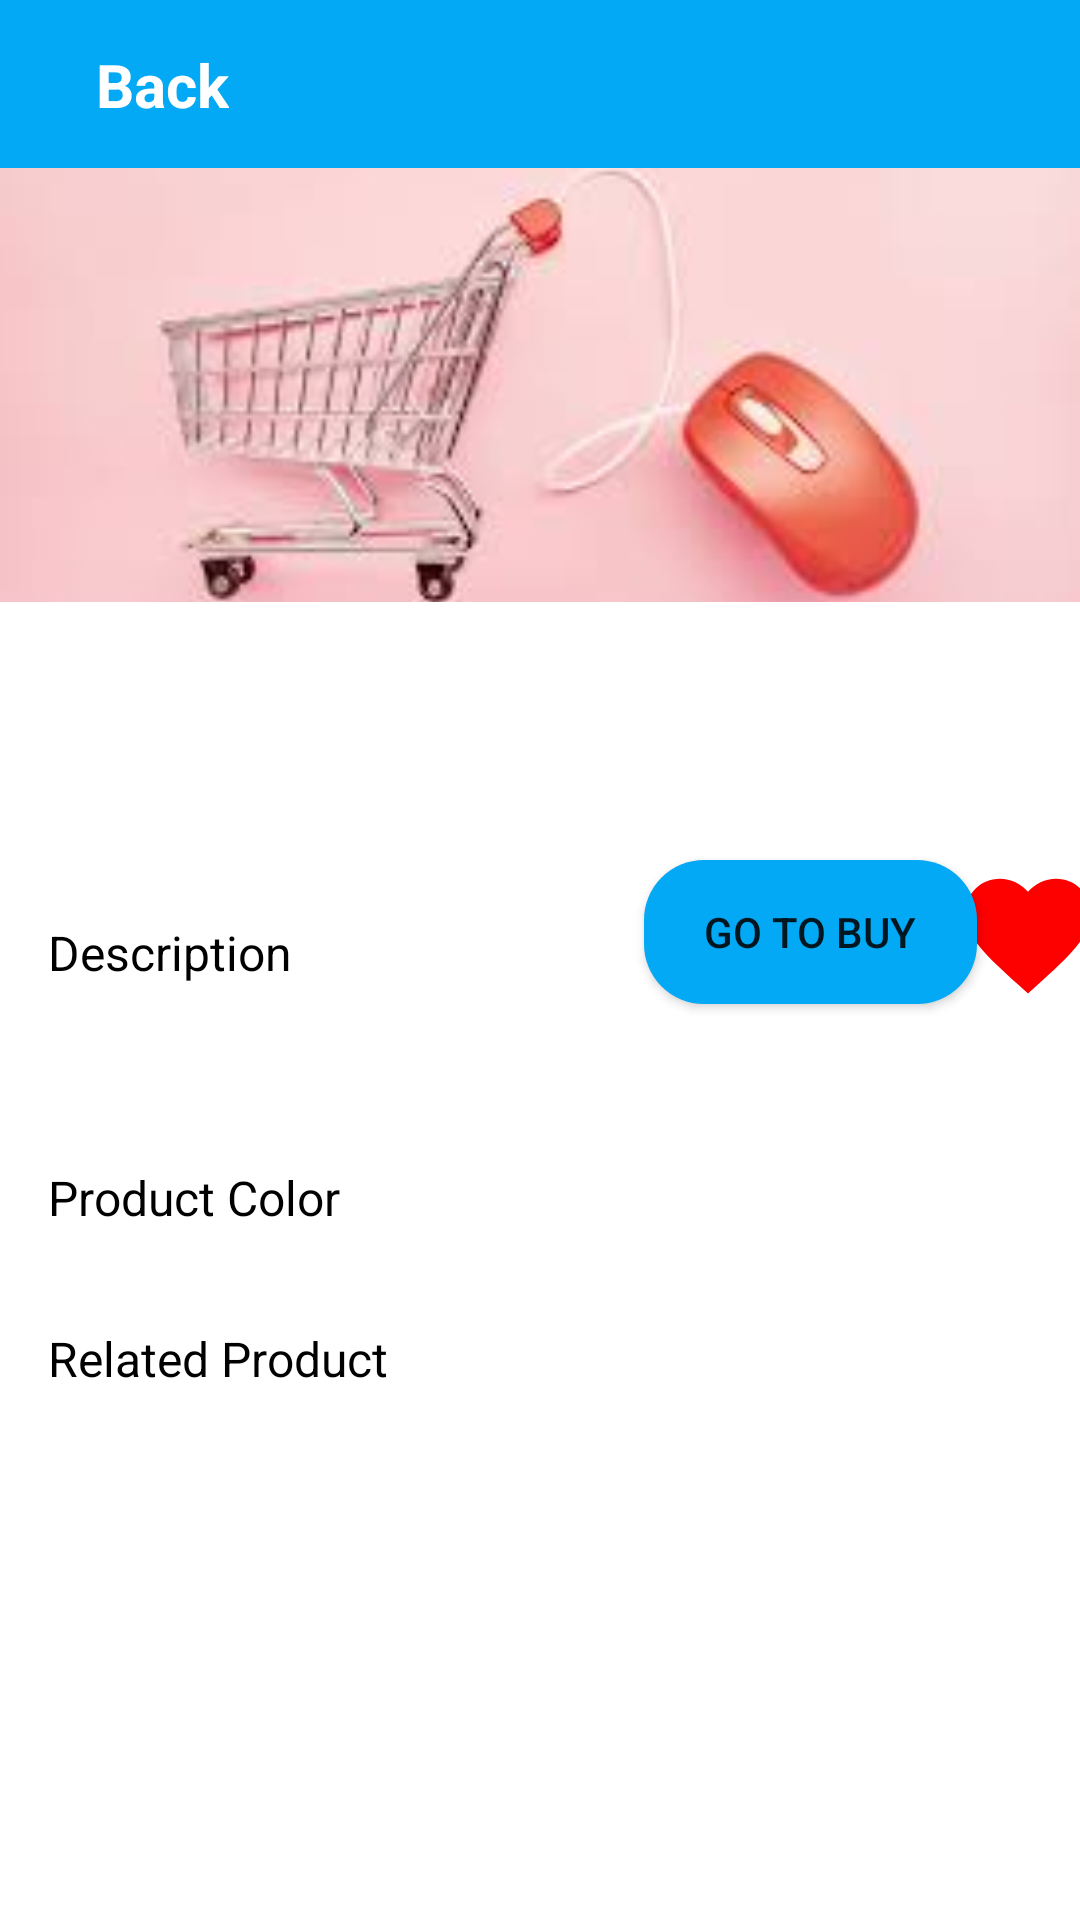

Reconstruct the res/layout file that produces this screen, plus the resources it refers to.
<!-- AndroidManifest.xml: application theme Theme.MakeupWindow -->
<!-- res/layout/fragment_detail_product.xml -->
<?xml version="1.0" encoding="utf-8"?>
<ScrollView xmlns:android="http://schemas.android.com/apk/res/android"
    android:layout_width="match_parent"
    android:layout_height="match_parent"
    xmlns:app="http://schemas.android.com/apk/res-auto"
    xmlns:tools="http://schemas.android.com/tools"
    android:background="@android:color/white">
    <androidx.constraintlayout.widget.ConstraintLayout
        android:layout_width="match_parent"
        android:layout_height="wrap_content">

        <ImageView
            android:id="@+id/imageView"
            android:layout_width="0dp"
            android:layout_height="0dp"
            android:contentDescription="@null"
            android:scaleType="centerCrop"
            android:src="@drawable/bg_image_product"
            app:layout_constraintBottom_toTopOf="@id/textProductName"
            app:layout_constraintEnd_toEndOf="parent"
            app:layout_constraintStart_toStartOf="parent"
            app:layout_constraintTop_toBottomOf="@id/viewHeader" />

        <View
            android:id="@+id/viewHeader"
            android:layout_width="0dp"
            android:layout_height="?attr/actionBarSize"
            android:background="@color/light_blue"
            app:layout_constraintEnd_toEndOf="parent"
            app:layout_constraintStart_toStartOf="parent"
            app:layout_constraintTop_toTopOf="parent" />

        <ImageButton
            android:id="@+id/buttonBackDetail"
            android:layout_width="wrap_content"
            android:layout_height="wrap_content"
            android:layout_marginStart="@dimen/dp_16"
            android:background="@android:color/transparent"
            android:contentDescription="@null"
            app:layout_constraintBottom_toBottomOf="@id/viewHeader"
            app:layout_constraintStart_toStartOf="parent"
            app:layout_constraintTop_toTopOf="@id/viewHeader"
            app:srcCompat="@drawable/ic_back" />

        <TextView
            android:id="@+id/textTitleBar"
            android:layout_width="wrap_content"
            android:layout_height="wrap_content"
            android:layout_marginStart="@dimen/dp_16"
            android:text="@string/text_back"
            android:textColor="@android:color/white"
            android:textSize="@dimen/sp_20"
            android:textStyle="bold"
            app:layout_constraintBottom_toBottomOf="@id/buttonBackDetail"
            app:layout_constraintStart_toEndOf="@id/buttonBackDetail"
            app:layout_constraintTop_toTopOf="@id/buttonBackDetail" />

        <ImageView
            android:id="@+id/imageProduct"
            android:layout_width="0dp"
            android:layout_height="0dp"
            android:layout_marginTop="@dimen/dp_28"
            android:contentDescription="@null"
            android:scaleType="fitXY"
            app:layout_constraintDimensionRatio="1:1"
            app:layout_constraintEnd_toEndOf="parent"
            app:layout_constraintStart_toStartOf="parent"
            app:layout_constraintTop_toBottomOf="@id/viewHeader"
            app:layout_constraintWidth_percent="0.28"
            tools:srcCompat="@tools:sample/avatars" />

        <ImageButton
            android:id="@+id/buttonFavorite"
            android:layout_width="wrap_content"
            android:layout_height="wrap_content"
            android:background="@android:color/transparent"
            android:contentDescription="@null"
            android:src="@drawable/ic_favorite"
            android:visibility="visible"
            android:layout_marginTop="@dimen/dp_16"
            app:layout_constraintEnd_toEndOf="parent"
            app:layout_constraintStart_toEndOf="@id/buttonBuy"
            app:layout_constraintTop_toBottomOf="@id/textProductPrice" />

        <ImageButton
            android:id="@+id/buttonUnFavorite"
            android:layout_width="wrap_content"
            android:layout_height="wrap_content"
            android:background="@android:color/transparent"
            android:contentDescription="@null"
            android:src="@drawable/ic_un_favorite"
            android:visibility="gone"
            android:layout_marginTop="@dimen/dp_16"
            app:layout_constraintEnd_toEndOf="parent"
            app:layout_constraintStart_toEndOf="@id/buttonBuy"
            app:layout_constraintTop_toBottomOf="@id/textProductPrice" />

        <TextView
            android:id="@+id/textProductName"
            android:layout_width="wrap_content"
            android:layout_height="wrap_content"
            android:layout_marginTop="@dimen/dp_16"
            android:gravity="center_horizontal"
            android:textColor="@android:color/black"
            android:textSize="@dimen/sp_20"
            app:layout_constraintEnd_toEndOf="@+id/imageProduct"
            app:layout_constraintStart_toStartOf="@id/imageProduct"
            app:layout_constraintTop_toBottomOf="@id/imageProduct"
            tools:text="@tools:sample/lorem" />

        <TextView
            android:id="@+id/textProductPrice"
            android:layout_width="wrap_content"
            android:layout_height="wrap_content"
            android:layout_marginTop="@dimen/dp_16"
            android:gravity="center_horizontal"
            android:textColor="@color/light_red"
            android:textSize="@dimen/sp_20"
            app:layout_constraintEnd_toEndOf="@id/imageProduct"
            app:layout_constraintStart_toStartOf="@id/imageProduct"
            app:layout_constraintTop_toBottomOf="@id/textProductName"
            tools:text="@tools:sample/lorem" />

        <androidx.appcompat.widget.AppCompatButton
            android:id="@+id/buttonBuy"
            android:layout_width="wrap_content"
            android:layout_height="wrap_content"
            android:layout_marginTop="@dimen/dp_16"
            android:background="@drawable/bg_button"
            android:paddingStart="@dimen/dp_20"
            android:paddingEnd="@dimen/dp_20"
            android:text="@string/text_buy"
            app:layout_constraintEnd_toEndOf="parent"
            app:layout_constraintStart_toStartOf="@id/textProductPrice"
            app:layout_constraintTop_toBottomOf="@id/textProductPrice" />

        <TextView
            android:id="@+id/textProductType"
            android:layout_width="wrap_content"
            android:layout_height="wrap_content"
            android:layout_marginStart="@dimen/dp_16"
            android:layout_marginTop="@dimen/dp_36"
            android:text="@string/text_description"
            android:textColor="@android:color/black"
            android:textSize="@dimen/sp_16"
            app:layout_constraintStart_toStartOf="parent"
            app:layout_constraintTop_toBottomOf="@id/textProductPrice" />

        <TextView
            android:id="@+id/textProductDetail"
            android:layout_width="0dp"
            android:layout_height="wrap_content"
            android:textSize="@dimen/sp_16"
            android:layout_marginTop="@dimen/dp_16"
            android:layout_marginEnd="@dimen/dp_16"
            app:layout_constraintEnd_toEndOf="parent"
            app:layout_constraintStart_toStartOf="@id/textProductType"
            app:layout_constraintTop_toBottomOf="@id/buttonBuy"
            tools:lines="5"
            tools:text="@tools:sample/lorem/random" />

        <TextView
            android:id="@+id/textColor"
            android:layout_width="wrap_content"
            android:layout_height="wrap_content"
            android:layout_marginTop="@dimen/dp_16"
            android:text="@string/text_color"
            android:textColor="@android:color/black"
            android:textSize="@dimen/sp_16"
            app:layout_constraintStart_toStartOf="@id/textProductDetail"
            app:layout_constraintTop_toBottomOf="@id/textProductDetail" />

        <androidx.recyclerview.widget.RecyclerView
            android:id="@+id/recyclerColor"
            android:layout_width="0dp"
            android:layout_height="wrap_content"
            android:layout_marginTop="@dimen/dp_16"
            android:orientation="vertical"
            app:layoutManager="androidx.recyclerview.widget.GridLayoutManager"
            app:spanCount="1"
            app:layout_constraintEnd_toEndOf="parent"
            app:layout_constraintStart_toStartOf="@id/textColor"
            app:layout_constraintTop_toBottomOf="@id/textColor"
            tools:listitem="@layout/item_product_color"/>

        <TextView
            android:id="@+id/textRelated"
            android:layout_width="wrap_content"
            android:layout_height="wrap_content"
            android:layout_marginTop="@dimen/dp_16"
            android:text="@string/text_related"
            android:textColor="@android:color/black"
            android:textSize="@dimen/sp_16"
            app:layout_constraintStart_toStartOf="@id/recyclerColor"
            app:layout_constraintTop_toBottomOf="@id/recyclerColor" />

        <androidx.recyclerview.widget.RecyclerView
            android:id="@+id/recyclerRelate"
            android:layout_width="0dp"
            android:layout_height="wrap_content"
            android:layout_marginTop="@dimen/dp_8"
            android:orientation="horizontal"
            app:layoutManager="androidx.recyclerview.widget.GridLayoutManager"
            app:layout_constraintEnd_toEndOf="parent"
            app:layout_constraintStart_toStartOf="@id/textRelated"
            app:layout_constraintTop_toBottomOf="@id/textRelated"
            app:spanCount="1"
            tools:listitem="@layout/item_related_product"/>
    </androidx.constraintlayout.widget.ConstraintLayout>
</ScrollView>
<!-- res/layout/item_product_color.xml (included above) -->
<?xml version="1.0" encoding="utf-8"?>
<androidx.cardview.widget.CardView xmlns:android="http://schemas.android.com/apk/res/android"
    xmlns:app="http://schemas.android.com/apk/res-auto"
    android:layout_width="wrap_content"
    android:layout_height="wrap_content"
    android:layout_margin="@dimen/dp_4"
    app:cardCornerRadius="@dimen/dp_10"
    app:cardElevation="@dimen/dp_2">

    <LinearLayout
        android:layout_width="wrap_content"
        android:layout_height="wrap_content"
        android:gravity="center_horizontal"
        android:orientation="horizontal"
        android:padding="@dimen/dp_8">

        <androidx.cardview.widget.CardView
            android:layout_width="wrap_content"
            android:layout_height="wrap_content"
            android:padding="@dimen/dp_8"
            android:layout_gravity="center"
            app:cardCornerRadius="@dimen/dp_15">

            <ImageView
                android:id="@+id/imageColor"
                android:layout_width="@dimen/dp_30"
                android:layout_height="@dimen/dp_30"
                android:contentDescription="@null" />
        </androidx.cardview.widget.CardView>

        <TextView
            android:id="@+id/textColorName"
            android:layout_width="wrap_content"
            android:layout_height="wrap_content"
            android:layout_margin="@dimen/dp_2"
            android:layout_gravity="center"
            android:padding="@dimen/dp_8"
            android:textSize="@dimen/sp_18"
            android:text="@string/text_color_name" />
    </LinearLayout>

</androidx.cardview.widget.CardView>
<!-- res/layout/item_related_product.xml (included above) -->
<?xml version="1.0" encoding="utf-8"?>
<androidx.cardview.widget.CardView xmlns:android="http://schemas.android.com/apk/res/android"
    xmlns:app="http://schemas.android.com/apk/res-auto"
    android:layout_width="wrap_content"
    android:layout_height="wrap_content"
    android:layout_margin="@dimen/dp_2"
    app:cardCornerRadius="@dimen/dp_4"
    app:cardElevation="@dimen/dp_4">

        <androidx.constraintlayout.widget.ConstraintLayout
            android:layout_width="wrap_content"
            android:layout_height="wrap_content">

                <ImageView
                    android:id="@+id/imageRelatedProduct"
                    android:layout_width="wrap_content"
                    android:layout_height="wrap_content"
                    android:layout_marginStart="@dimen/dp_10"
                    android:scaleType="fitXY"
                    android:src="@drawable/ic_launcher_foreground"
                    app:layout_constraintEnd_toEndOf="parent"
                    app:layout_constraintStart_toStartOf="parent"
                    app:layout_constraintTop_toTopOf="parent" />

                <TextView
                    android:id="@+id/textRelatedName"
                    android:layout_width="@dimen/dp_100"
                    android:layout_height="wrap_content"
                    android:ellipsize="end"
                    android:maxLines="1"
                    app:layout_constraintEnd_toEndOf="@id/imageRelatedProduct"
                    app:layout_constraintStart_toStartOf="@id/imageRelatedProduct"
                    app:layout_constraintTop_toBottomOf="@id/imageRelatedProduct"/>

        </androidx.constraintlayout.widget.ConstraintLayout>

</androidx.cardview.widget.CardView>
<!-- resources referenced by this layout -->
<resources>
  <color name="light_blue">#03A9F4</color>
  <color name="light_red">#E91E63</color>
  <dimen name="dp_10">10dp</dimen>
  <dimen name="dp_100">100dp</dimen>
  <dimen name="dp_15">15dp</dimen>
  <dimen name="dp_16">16dp</dimen>
  <dimen name="dp_2">2dp</dimen>
  <dimen name="dp_20">20dp</dimen>
  <dimen name="dp_28">28dp</dimen>
  <dimen name="dp_30">30dp</dimen>
  <dimen name="dp_36">36dp</dimen>
  <dimen name="dp_4">4dp</dimen>
  <dimen name="dp_8">8dp</dimen>
  <dimen name="sp_16">16sp</dimen>
  <dimen name="sp_18">18sp</dimen>
  <dimen name="sp_20">20sp</dimen>
  <!-- drawable bg_button (drawable) -->
  <?xml version="1.0" encoding="utf-8"?>
  <shape android:shape="rectangle" xmlns:android="http://schemas.android.com/apk/res/android">
      <corners android:radius="@dimen/dp_20"/>
      <solid android:color="@color/light_blue"/>
  </shape>
  <!-- drawable bg_image_product: jpg bitmap (drawable, 4502 bytes) -->
  <!-- drawable ic_favorite (drawable) -->
  <vector android:height="50dp" android:tint="#FD0000"
      android:viewportHeight="24" android:viewportWidth="24"
      android:width="50dp" xmlns:android="http://schemas.android.com/apk/res/android">
      <path android:fillColor="@android:color/white" android:pathData="M12,21.35l-1.45,-1.32C5.4,15.36 2,12.28 2,8.5 2,5.42 4.42,3 7.5,3c1.74,0 3.41,0.81 4.5,2.09C13.09,3.81 14.76,3 16.5,3 19.58,3 22,5.42 22,8.5c0,3.78 -3.4,6.86 -8.55,11.54L12,21.35z"/>
  </vector>
  <!-- drawable ic_un_favorite (drawable) -->
  <vector android:height="50dp" android:tint="#A2A2A2"
      android:viewportHeight="24" android:viewportWidth="24"
      android:width="50dp" xmlns:android="http://schemas.android.com/apk/res/android">
      <path android:fillColor="@android:color/white" android:pathData="M12,21.35l-1.45,-1.32C5.4,15.36 2,12.28 2,8.5 2,5.42 4.42,3 7.5,3c1.74,0 3.41,0.81 4.5,2.09C13.09,3.81 14.76,3 16.5,3 19.58,3 22,5.42 22,8.5c0,3.78 -3.4,6.86 -8.55,11.54L12,21.35z"/>
  </vector>
  <string name="text_back">Back</string>
  <string name="text_buy">Go To Buy</string>
  <string name="text_color">Product Color</string>
  <string name="text_color_name">Color</string>
  <string name="text_description">Description</string>
  <string name="text_related">Related Product</string>
  <style name="Theme.MakeupWindow" parent="Theme.MaterialComponents.DayNight.DarkActionBar">
          
          <item name="colorPrimary">@color/purple_500</item>
          <item name="colorPrimaryVariant">@color/purple_700</item>
          <item name="colorOnPrimary">@android:color/white</item>
          
          <item name="colorSecondary">@color/teal_200</item>
          <item name="colorSecondaryVariant">@color/teal_700</item>
          <item name="colorOnSecondary">@android:color/black</item>
          
          <item name="android:statusBarColor" tools:targetApi="l">?attr/colorPrimaryVariant</item>
          
      </style>
  <color name="purple_500">#FF6200EE</color>
  <color name="purple_700">#FF3700B3</color>
  <color name="teal_200">#FF03DAC5</color>
  <color name="teal_700">#FF018786</color>
</resources>
